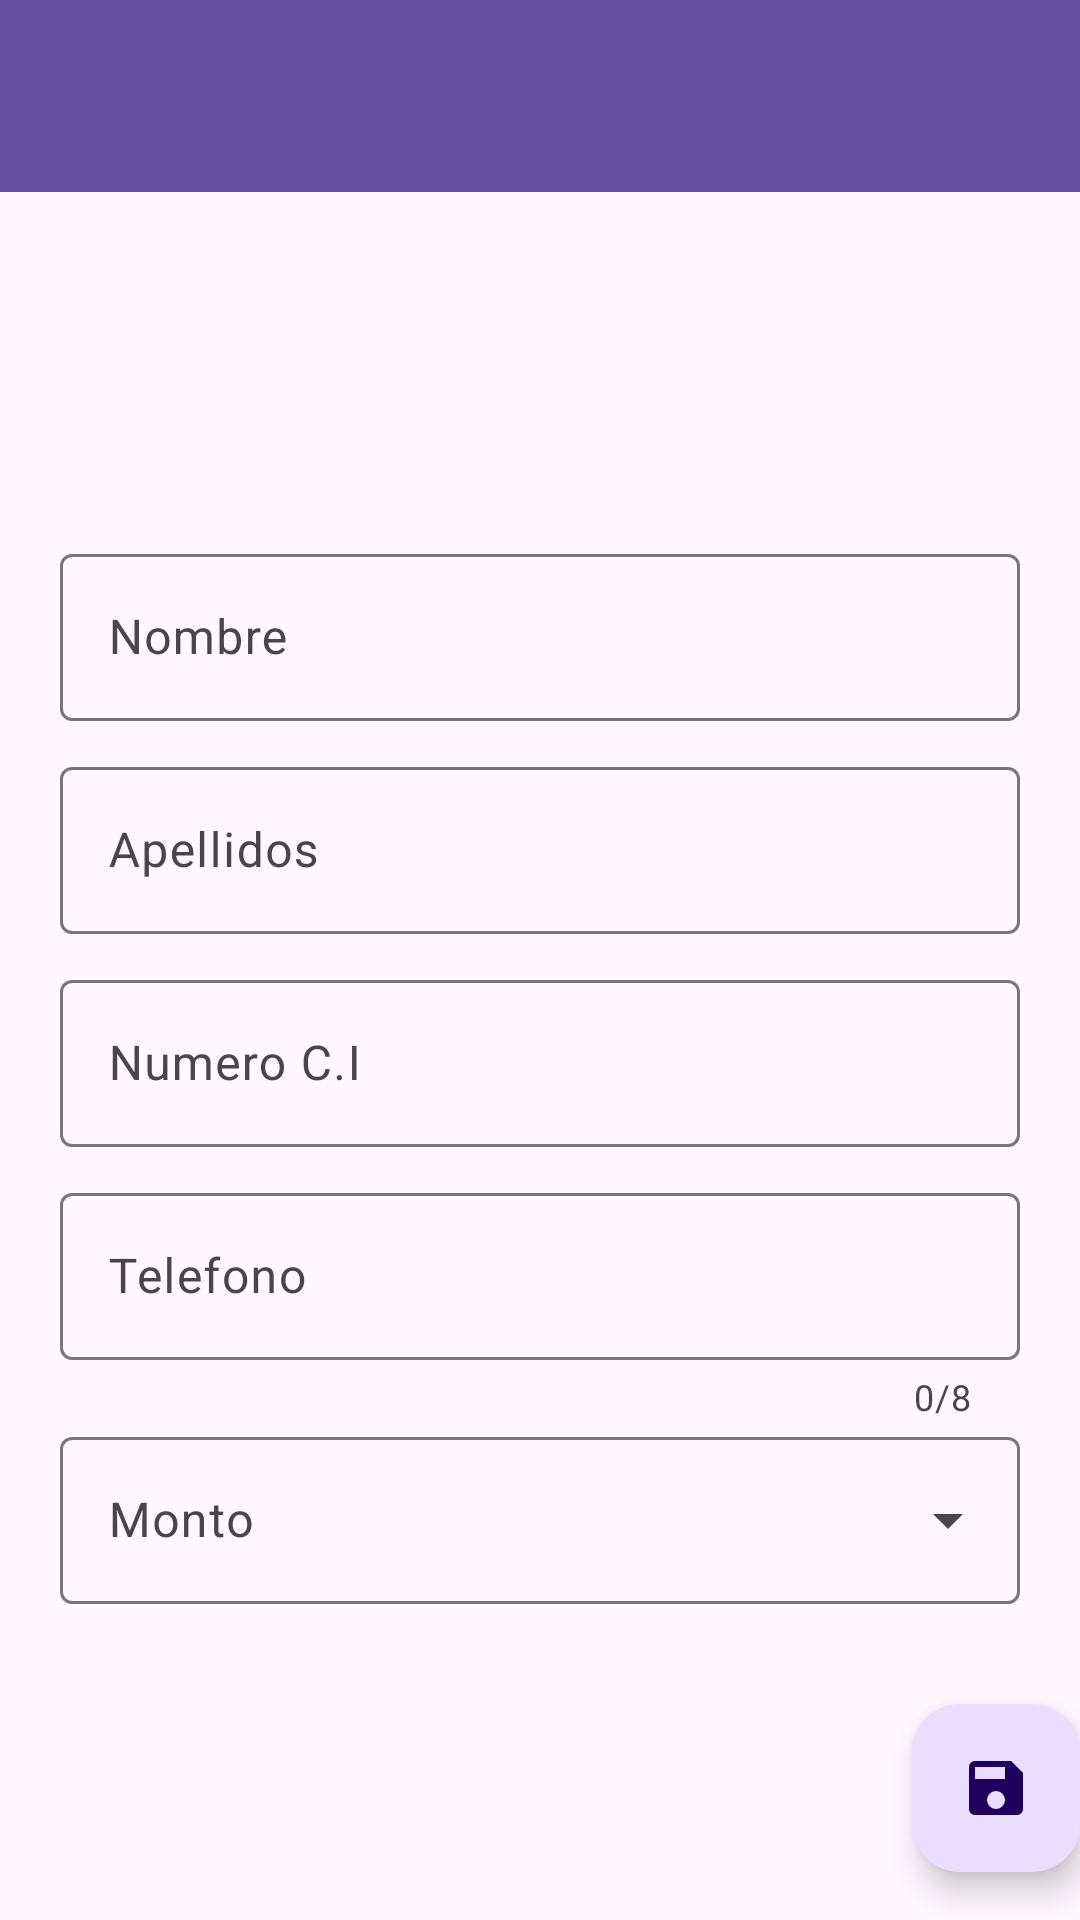

The Android layout XML behind this screen, and the referenced resources:
<!-- AndroidManifest.xml: application theme Theme.Application -->
<!-- res/layout/activity_add_customer.xml -->
<?xml version="1.0" encoding="utf-8"?>
<androidx.coordinatorlayout.widget.CoordinatorLayout
    xmlns:android="http://schemas.android.com/apk/res/android"
    xmlns:app="http://schemas.android.com/apk/res-auto"
    android:layout_height="match_parent"
    android:layout_width="match_parent"
    android:id="@+id/coordinator">

    <com.google.android.material.appbar.AppBarLayout
        android:layout_height="wrap_content"
        android:layout_width="match_parent"
        app:layout_behavior="com.google.android.material.appbar.AppBarLayout$Behavior"
        android:theme="@style/ThemeOverlay.Material3.Dark.ActionBar"
        android:id="@+id/appbar">

        <com.google.android.material.appbar.MaterialToolbar
            android:layout_height="?attr/actionBarSize"
            android:layout_width="match_parent"
            android:background="?attr/colorPrimary"
            app:popupTheme="@style/ThemeOverlay.Material3.Light"
            android:id="@+id/toolbar" />

    </com.google.android.material.appbar.AppBarLayout>

    <LinearLayout
        android:layout_height="match_parent"
        android:layout_width="match_parent"
        app:layout_behavior="com.google.android.material.appbar.AppBarLayout$ScrollingViewBehavior"
        android:gravity="center"
        android:orientation="vertical"
        android:layout_marginLeft="20dp"
        android:layout_marginRight="20dp">

        <com.google.android.material.textfield.TextInputLayout
            android:layout_height="wrap_content"
            android:layout_width="match_parent"
            android:hint="Nombre"
            style="@style/Widget.Material3.TextInputLayout.OutlinedBox"
            android:layout_marginTop="10dp"
            android:id="@+id/layout_name">

            <com.google.android.material.textfield.TextInputEditText
                android:layout_height="wrap_content"
                android:layout_width="match_parent"
                android:maxLines="1"
                android:inputType="text"
                android:id="@+id/edt_name" />

        </com.google.android.material.textfield.TextInputLayout>

        <com.google.android.material.textfield.TextInputLayout
            android:layout_height="wrap_content"
            android:layout_width="match_parent"
            android:hint="Apellidos"
            style="@style/Widget.Material3.TextInputLayout.OutlinedBox"
            android:layout_marginTop="10dp"
            android:id="@+id/layout_lastname">

            <com.google.android.material.textfield.TextInputEditText
                android:layout_height="wrap_content"
                android:layout_width="match_parent"
                android:maxLines="1"
                android:inputType="text"
                android:id="@+id/edt_lastname" />

        </com.google.android.material.textfield.TextInputLayout>

        <com.google.android.material.textfield.TextInputLayout
            android:layout_height="wrap_content"
            android:layout_width="match_parent"
            android:hint="Numero C.I"
            style="@style/Widget.Material3.TextInputLayout.OutlinedBox"
            android:layout_marginTop="10dp"
            android:id="@+id/layout_id_numer">

            <com.google.android.material.textfield.TextInputEditText
                android:layout_height="wrap_content"
                android:layout_width="match_parent"
                android:maxLines="1"
                android:inputType="number"
                android:id="@+id/edt_idNumber" />

        </com.google.android.material.textfield.TextInputLayout>

        <com.google.android.material.textfield.TextInputLayout
            android:layout_height="wrap_content"
            android:layout_width="match_parent"
            android:hint="Telefono"
            style="@style/Widget.Material3.TextInputLayout.OutlinedBox"
            android:layout_marginTop="10dp"
            android:id="@+id/layout_phone"
            app:counterEnabled="true"
            app:counterMaxLength="8">

            <com.google.android.material.textfield.TextInputEditText
                android:layout_height="wrap_content"
                android:layout_width="match_parent"
                android:maxLines="1"
                android:inputType="number"
                android:id="@+id/edt_phone" />

        </com.google.android.material.textfield.TextInputLayout>

        <com.google.android.material.textfield.TextInputLayout
            android:id="@+id/layout_autocomplete"
            style="@style/Widget.Material3.TextInputLayout.OutlinedBox.ExposedDropdownMenu"
            android:layout_width="match_parent"
            android:layout_height="wrap_content"
            android:hint="Monto">

            <AutoCompleteTextView
                android:layout_width="match_parent"
                android:layout_height="wrap_content"
                android:inputType="none"
                android:id="@+id/autocomplete"
            />

        </com.google.android.material.textfield.TextInputLayout>

    </LinearLayout>

    <com.google.android.material.floatingactionbutton.FloatingActionButton
        android:id="@+id/fab"
        android:layout_width="wrap_content"
        android:layout_height="wrap_content"
        android:layout_gravity="bottom|end"
        android:layout_marginEnd="@dimen/fab_margin"
        android:layout_marginBottom="16dp"
        app:srcCompat="@drawable/ic_save" />

</androidx.coordinatorlayout.widget.CoordinatorLayout>
<!-- resources referenced by this layout -->
<resources>
  <!-- drawable ic_save (drawable) -->
  <vector
  	xmlns:android="http://schemas.android.com/apk/res/android"
  	android:width="24dp"
  	android:height="24dp"
  	android:viewportHeight="24"
  	android:viewportWidth="24">
  
  		<path
  			android:fillColor="#ff000000"
  			android:pathData="M15,9H5V5H15M12,19A3,3 0,0 1,9 16A3,3 0,0 1,12 13A3,3 0,0 1,15 16A3,3 0,0 1,12 19M17,3H5C3.89,3 3,3.9 3,5V19A2,2 0,0 0,5 21H19A2,2 0,0 0,21 19V7L17,3Z"/>
  
  </vector>
  <style name="Theme.Application" parent="Theme.Material3.DayNight.NoActionBar">
          
      </style>
</resources>
